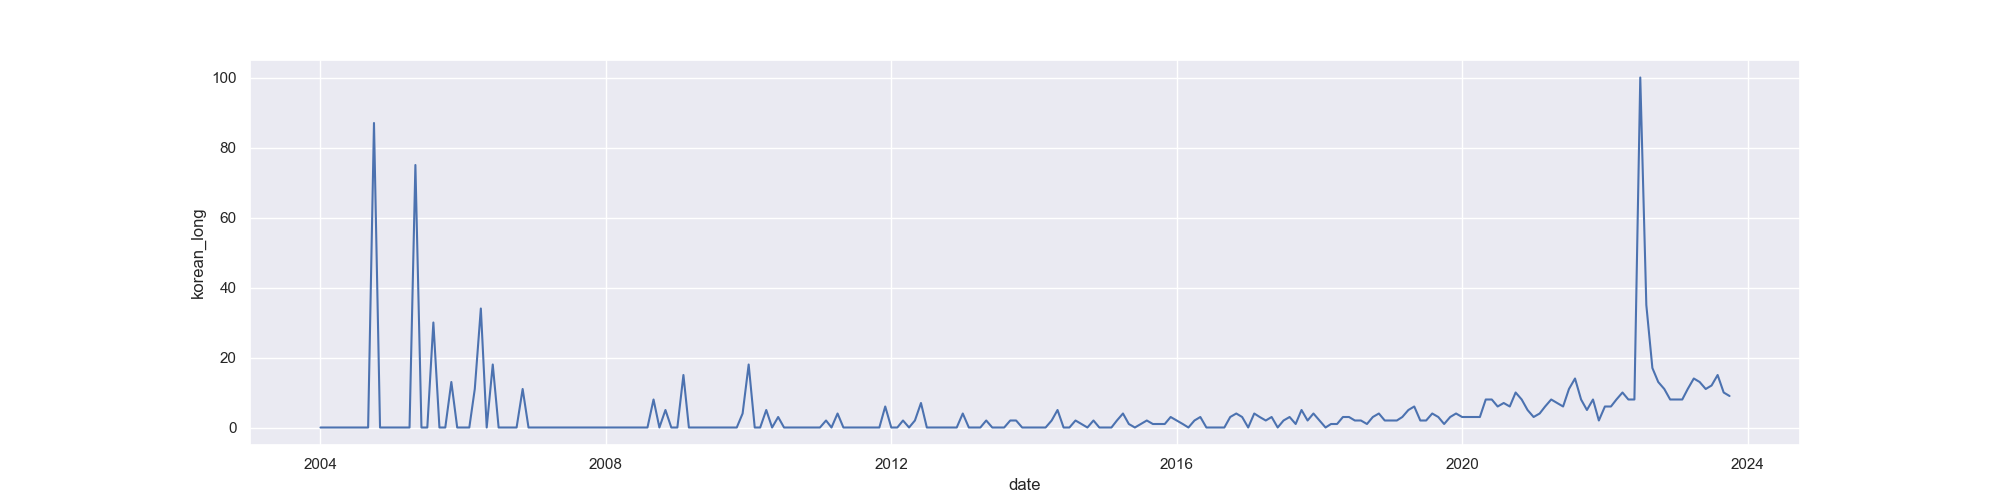

The table this chart was drawn from, first rows:
Kategoria: Wszystko
Miesiąc, 자폐 스펙트럼: (Cały świat)
2004-01, 0
2004-02, 0
2004-03, 0
2004-04, 0
2004-05, 0
2004-06, 0
2004-07, 0
2004-08, 0
2004-09, 0
2004-10, 87
2004-11, 0
2004-12, 0
2005-01, 0
2005-02, 0
2005-03, 0
2005-04, 0
2005-05, 75
2005-06, 0
2005-07, 0
2005-08, 30
2005-09, 0
2005-10, 0
2005-11, 13
2005-12, 0
2006-01, 0
2006-02, 0
2006-03, 11
2006-04, 34
2006-05, 0
2006-06, 18
2006-07, 0
2006-08, 0
2006-09, 0
2006-10, 0
2006-11, 11
2006-12, 0
2007-01, 0
2007-02, 0
2007-03, 0
2007-04, 0
2007-05, 0
2007-06, 0
2007-07, 0
2007-08, 0
2007-09, 0
2007-10, 0
2007-11, 0
2007-12, 0
2008-01, 0
2008-02, 0
2008-03, 0
2008-04, 0
2008-05, 0
2008-06, 0
2008-07, 0
2008-08, 0
2008-09, 8
2008-10, 0
2008-11, 5
... 179 more rows
